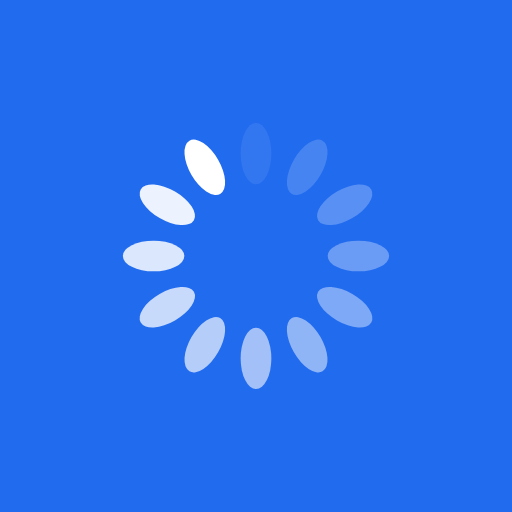
t = 0.00 s
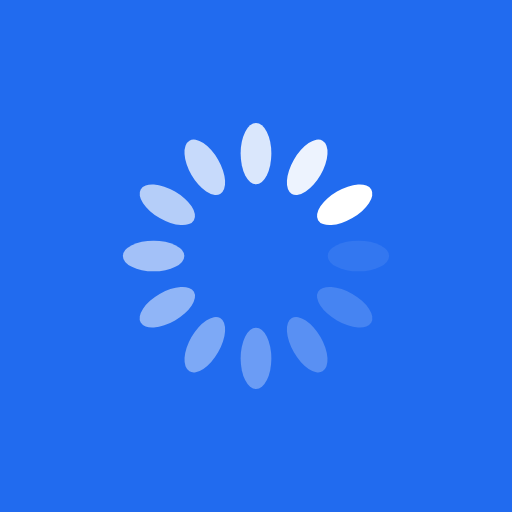
t = 0.25 s
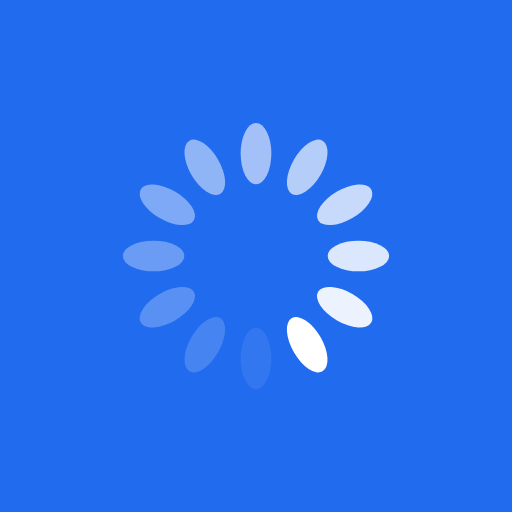
t = 0.50 s
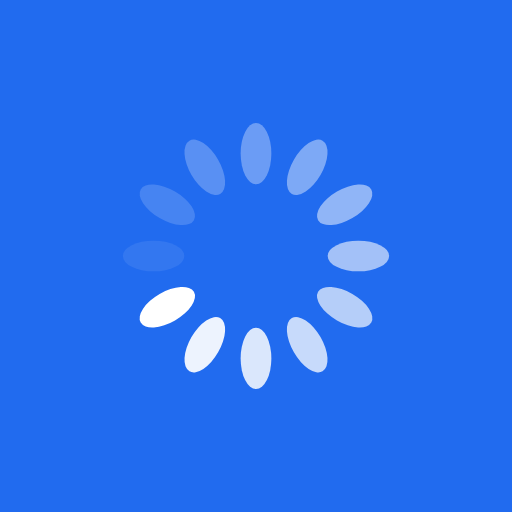
t = 0.75 s

The animated SVG that drew these frames (rendered in a browser with its animation timeline set to each time). Animation: 12 SMIL elements (animate=12); one cycle of 1.00 s, repeats indefinitely.

<svg xmlns="http://www.w3.org/2000/svg" viewBox="0 0 100 100" preserveAspectRatio="xMidYMid" width="200" height="200" style="shape-rendering: auto; display: block; background: rgb(33, 107, 239);" xmlns:xlink="http://www.w3.org/1999/xlink"><g><g transform="rotate(0 50 50)">
  <rect x="47" y="24" rx="3" ry="6" width="6" height="12" fill="#ffffff">
    <animate attributeName="opacity" values="1;0" keyTimes="0;1" dur="1s" begin="-0.9166666666666666s" repeatCount="indefinite"></animate>
  </rect>
</g><g transform="rotate(30 50 50)">
  <rect x="47" y="24" rx="3" ry="6" width="6" height="12" fill="#ffffff">
    <animate attributeName="opacity" values="1;0" keyTimes="0;1" dur="1s" begin="-0.8333333333333334s" repeatCount="indefinite"></animate>
  </rect>
</g><g transform="rotate(60 50 50)">
  <rect x="47" y="24" rx="3" ry="6" width="6" height="12" fill="#ffffff">
    <animate attributeName="opacity" values="1;0" keyTimes="0;1" dur="1s" begin="-0.75s" repeatCount="indefinite"></animate>
  </rect>
</g><g transform="rotate(90 50 50)">
  <rect x="47" y="24" rx="3" ry="6" width="6" height="12" fill="#ffffff">
    <animate attributeName="opacity" values="1;0" keyTimes="0;1" dur="1s" begin="-0.6666666666666666s" repeatCount="indefinite"></animate>
  </rect>
</g><g transform="rotate(120 50 50)">
  <rect x="47" y="24" rx="3" ry="6" width="6" height="12" fill="#ffffff">
    <animate attributeName="opacity" values="1;0" keyTimes="0;1" dur="1s" begin="-0.5833333333333334s" repeatCount="indefinite"></animate>
  </rect>
</g><g transform="rotate(150 50 50)">
  <rect x="47" y="24" rx="3" ry="6" width="6" height="12" fill="#ffffff">
    <animate attributeName="opacity" values="1;0" keyTimes="0;1" dur="1s" begin="-0.5s" repeatCount="indefinite"></animate>
  </rect>
</g><g transform="rotate(180 50 50)">
  <rect x="47" y="24" rx="3" ry="6" width="6" height="12" fill="#ffffff">
    <animate attributeName="opacity" values="1;0" keyTimes="0;1" dur="1s" begin="-0.4166666666666667s" repeatCount="indefinite"></animate>
  </rect>
</g><g transform="rotate(210 50 50)">
  <rect x="47" y="24" rx="3" ry="6" width="6" height="12" fill="#ffffff">
    <animate attributeName="opacity" values="1;0" keyTimes="0;1" dur="1s" begin="-0.3333333333333333s" repeatCount="indefinite"></animate>
  </rect>
</g><g transform="rotate(240 50 50)">
  <rect x="47" y="24" rx="3" ry="6" width="6" height="12" fill="#ffffff">
    <animate attributeName="opacity" values="1;0" keyTimes="0;1" dur="1s" begin="-0.25s" repeatCount="indefinite"></animate>
  </rect>
</g><g transform="rotate(270 50 50)">
  <rect x="47" y="24" rx="3" ry="6" width="6" height="12" fill="#ffffff">
    <animate attributeName="opacity" values="1;0" keyTimes="0;1" dur="1s" begin="-0.16666666666666666s" repeatCount="indefinite"></animate>
  </rect>
</g><g transform="rotate(300 50 50)">
  <rect x="47" y="24" rx="3" ry="6" width="6" height="12" fill="#ffffff">
    <animate attributeName="opacity" values="1;0" keyTimes="0;1" dur="1s" begin="-0.08333333333333333s" repeatCount="indefinite"></animate>
  </rect>
</g><g transform="rotate(330 50 50)">
  <rect x="47" y="24" rx="3" ry="6" width="6" height="12" fill="#ffffff">
    <animate attributeName="opacity" values="1;0" keyTimes="0;1" dur="1s" begin="0s" repeatCount="indefinite"></animate>
  </rect>
</g><g></g></g><!-- [ldio] generated by https://loading.io --></svg>
